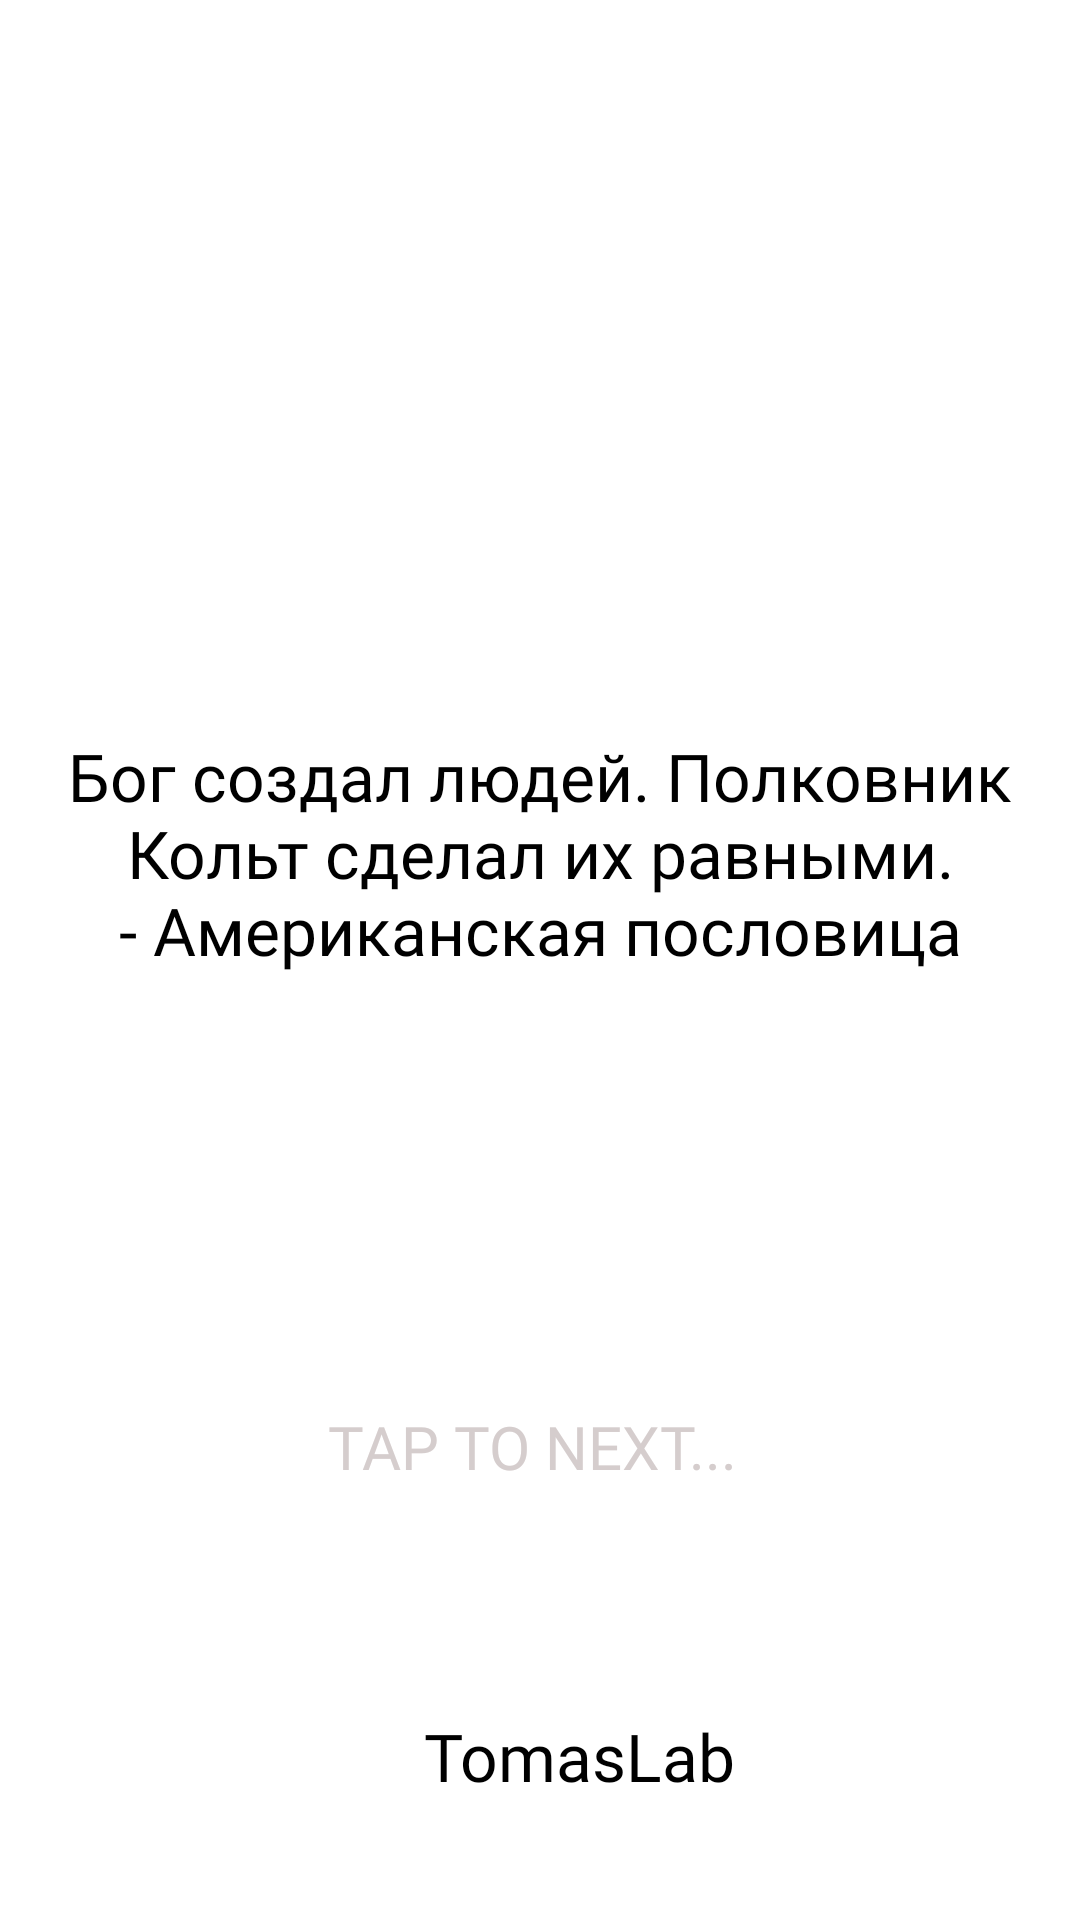

The Android layout XML behind this screen, and the referenced resources:
<!-- AndroidManifest.xml: application theme Theme.Armor -->
<!-- res/layout/fragment_splash.xml -->
<?xml version="1.0" encoding="utf-8"?>
<androidx.constraintlayout.widget.ConstraintLayout
    xmlns:android="http://schemas.android.com/apk/res/android"
    xmlns:app="http://schemas.android.com/apk/res-auto"
    xmlns:tools="http://schemas.android.com/tools"
    android:id="@+id/fragment_splash_screen"
    android:layout_width="match_parent"
    android:layout_height="match_parent"
    android:background="@color/white"
    tools:context=".presenter.FragmentSplash">

    <TextView
        android:id="@+id/tv_content_splash"
        android:layout_width="0dp"
        android:layout_height="wrap_content"
        android:layout_marginStart="20dp"
        android:layout_marginTop="244dp"
        android:layout_marginEnd="20dp"
        android:fontFamily="@font/cormorantsc_bold"
        android:gravity="center"
        android:text="@string/StringSplashDefault"
        android:textSize="22sp"
        app:layout_constraintEnd_toEndOf="parent"
        app:layout_constraintHorizontal_bias="0.0"
        app:layout_constraintStart_toStartOf="parent"
        app:layout_constraintTop_toTopOf="parent" />

    <TextView
        android:id="@+id/text_logo"
        android:layout_width="wrap_content"
        android:layout_height="wrap_content"
        android:layout_marginBottom="40dp"
        android:fontFamily="@font/cormorantsc_bold"
        android:text="@string/StringLabelTomasLab"
        android:textAlignment="center"
        android:textSize="22sp"
        app:layout_constraintBottom_toBottomOf="parent"
        app:layout_constraintEnd_toEndOf="parent"
        app:layout_constraintHorizontal_bias="0.552"
        app:layout_constraintStart_toStartOf="parent" />

    <ImageView
        android:id="@+id/imageView9"
        android:layout_width="23dp"
        android:layout_height="25dp"
        android:layout_marginEnd="8dp"
        app:layout_constraintBottom_toBottomOf="@+id/text_logo"
        app:layout_constraintEnd_toStartOf="@+id/text_logo"
        app:layout_constraintTop_toTopOf="@+id/text_logo"
        app:srcCompat="@drawable/img_label_tomas_lab" />

    <TextView
        android:id="@+id/text_tap_to_next"
        android:layout_width="wrap_content"
        android:layout_height="wrap_content"
        android:layout_marginBottom="75dp"
        android:fontFamily="@font/cormorantsc_bold"
        android:text="@string/tap_to_next"
        android:textColor="#D5CDCD"
        android:textSize="20sp"
        app:layout_constraintBottom_toTopOf="@+id/text_logo"
        app:layout_constraintEnd_toEndOf="@+id/text_logo"
        app:layout_constraintStart_toStartOf="@+id/imageView9" />
</androidx.constraintlayout.widget.ConstraintLayout>
<!-- resources referenced by this layout -->
<resources>
  <string name="StringLabelTomasLab">TomasLab</string>
  <string name="StringSplashDefault">Бог создал людей. Полковник Кольт сделал их равными.\n- Американская пословица</string>
  <string name="tap_to_next">TAP TO NEXT...</string>
  <!-- not gathered from this repository: default colours our renderer supplied (Android Studio template values) -->
  <color name="white">#FFFFFFFF</color>
</resources>
